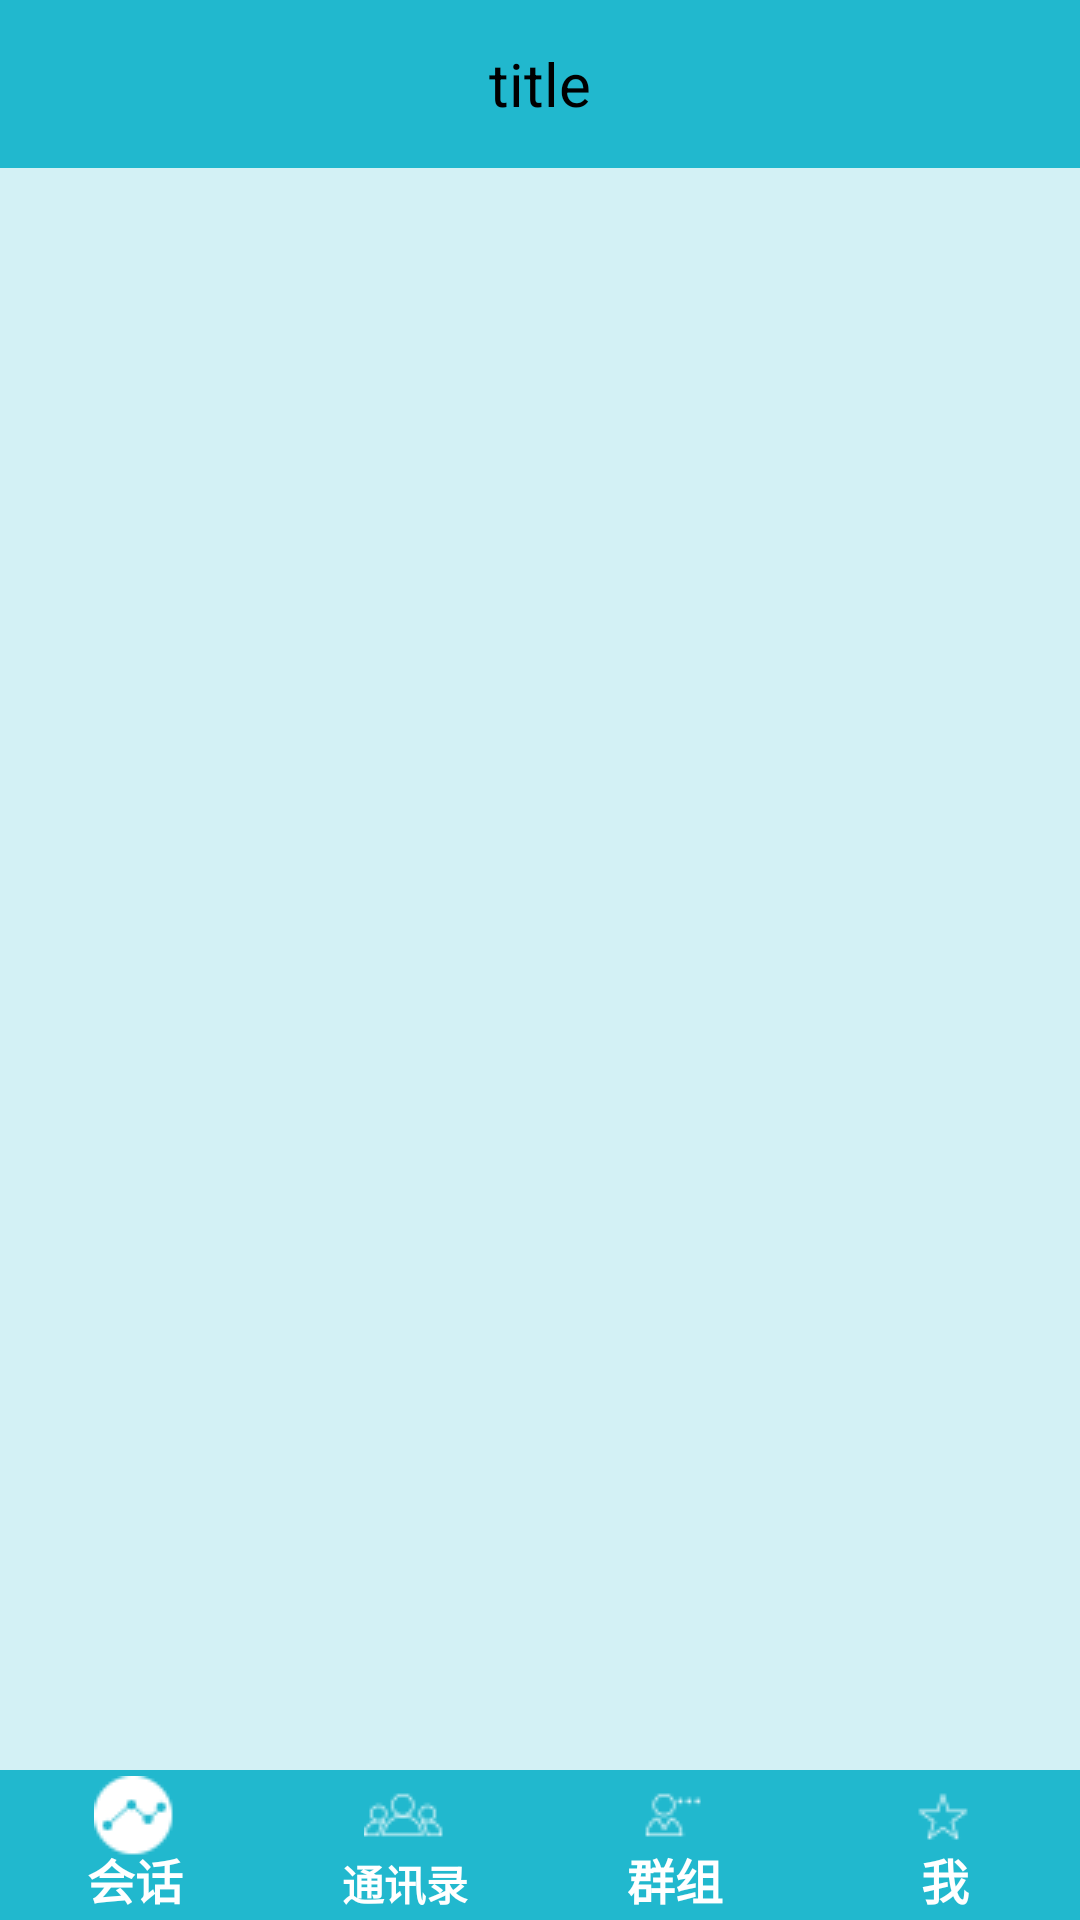

This screen was rendered from an Android layout file. Write that file and the resources it references.
<!-- AndroidManifest.xml: application theme AppTheme -->
<!-- res/layout/activity_main.xml -->
<RelativeLayout xmlns:android="http://schemas.android.com/apk/res/android"
    android:layout_width="match_parent"
    android:layout_height="match_parent">

    <RelativeLayout
        android:id="@+id/main_relativeLayout"
        android:layout_width="match_parent"
        android:layout_height="wrap_content">

        <include layout="@layout/toolbar_layout" />
    </RelativeLayout>

    <RadioGroup
        android:id="@+id/home_group"
        android:layout_width="fill_parent"
        android:layout_height="50dip"
        android:layout_alignParentBottom="true"
        android:orientation="horizontal">

        <RadioButton
            android:id="@+id/home_radio_data"
            style="@style/radio_btn_style"
            android:layout_width="0dp"
            android:layout_height="fill_parent"
            android:layout_weight="1"
            android:checked="true"
            android:drawableTop="@drawable/home_1"
            android:padding="2dp"
            android:text="@string/home_bottom_tx_1"
            android:textColor="#ffffffff" />

        <RadioButton
            android:id="@+id/home_radio_project"
            style="@style/radio_btn_style"
            android:layout_width="0dp"
            android:layout_height="fill_parent"
            android:layout_weight="1"
            android:drawableTop="@drawable/home_2"
            android:padding="2dp"
            android:text="@string/home_bottom_tx_2"
            android:textColor="#ffffffff"
            android:textSize="14sp" />

        <RadioButton
            android:id="@+id/home_radio_outpatient"
            style="@style/radio_btn_style"
            android:layout_width="0dp"
            android:layout_height="fill_parent"
            android:layout_weight="1"
            android:drawableTop="@drawable/home_3"
            android:padding="2dp"
            android:text="@string/home_bottom_tx_3"
            android:textColor="#ffffffff" />

        <RadioButton
            android:id="@+id/home_radio_recommend"
            style="@style/radio_btn_style"
            android:layout_width="0dp"
            android:layout_height="fill_parent"
            android:layout_weight="1"
            android:drawableTop="@drawable/home_4"
            android:padding="2dp"
            android:text="@string/home_bottom_tx_4"
            android:textColor="#ffffffff" />
    </RadioGroup>

    <FrameLayout
        android:id="@+id/homeFragmentContainer"
        android:layout_width="fill_parent"
        android:layout_height="fill_parent"
        android:layout_above="@id/home_group"
        android:layout_below="@id/main_relativeLayout" />

</RelativeLayout>
<!-- res/layout/toolbar_layout.xml (included above) -->
<?xml version="1.0" encoding="utf-8"?>
<RelativeLayout xmlns:android="http://schemas.android.com/apk/res/android"
    android:layout_width="match_parent"
    android:layout_height="wrap_content">

    <android.support.v7.widget.Toolbar
        android:id="@+id/toolbar"
        android:layout_width="match_parent"
        android:layout_height="?attr/actionBarSize"
        android:background="@color/base_color" />

    <TextView
        android:id="@+id/toolbar_title_tx"
        android:layout_width="wrap_content"
        android:layout_height="?attr/actionBarSize"
        android:layout_centerHorizontal="true"
        android:layout_marginLeft="50dp"
        android:layout_marginRight="50dp"
        android:gravity="center"
        android:maxLines="1"
        android:text="title"
        android:textColor="#000000"
        android:textSize="20sp" />

</RelativeLayout>
<!-- resources referenced by this layout -->
<resources>
  <color name="base_color">#21b8ce</color>
  <!-- drawable home_1 (drawable) -->
  <?xml version="1.0" encoding="UTF-8"?>
  <selector xmlns:android="http://schemas.android.com/apk/res/android">
  
      <item android:drawable="@drawable/home_on_1"  android:state_checked="true"/>
      <item android:drawable="@drawable/home_off_1"/>
  
  </selector>
  <!-- drawable home_2 (drawable) -->
  <?xml version="1.0" encoding="UTF-8"?>
  <selector xmlns:android="http://schemas.android.com/apk/res/android">
  
      <item android:drawable="@drawable/home_on_2"  android:state_checked="true"/>
      <item android:drawable="@drawable/home_off_2"/>
  
  </selector>
  <!-- drawable home_3 (drawable) -->
  <?xml version="1.0" encoding="UTF-8"?>
  <selector xmlns:android="http://schemas.android.com/apk/res/android">
  
      <item android:drawable="@drawable/home_on_3"  android:state_checked="true"/>
      <item android:drawable="@drawable/home_off_3"/>
  
  </selector>
  <!-- drawable home_4 (drawable) -->
  <?xml version="1.0" encoding="UTF-8"?>
  <selector xmlns:android="http://schemas.android.com/apk/res/android">
  
      <item android:drawable="@drawable/home_on_4"  android:state_checked="true"/>
      <item android:drawable="@drawable/home_off_4"/>
  
  </selector>
  <string name="home_bottom_tx_1">会话</string>
  <string name="home_bottom_tx_2">通讯录</string>
  <string name="home_bottom_tx_3">群组</string>
  <string name="home_bottom_tx_4">我</string>
  <style name="radio_btn_style">
          <item name="android:layout_marginLeft">0dp</item>
          <item name="android:paddingLeft">0dp</item>
          <item name="android:textSize">16sp</item>
          <item name="android:textColor">#ff333333</item>
          <item name="android:ellipsize">marquee</item>
          <item name="android:gravity">bottom|center_horizontal</item>
          <item name="android:button">@null</item>
          <item name="android:textStyle">bold</item>
          <item name="android:singleLine">true</item>
          <item name="android:background">@color/base_color</item>
          <item name="android:layout_width">fill_parent</item>
          <item name="android:layout_height">fill_parent</item>
          <item name="android:layout_weight">1</item>
      </style>
  <style name="AppTheme" parent="AppTheme.Base" />
  <!-- drawable home_on_1: png bitmap (drawable, 1654 bytes) -->
  <!-- drawable home_off_1: png bitmap (drawable, 1289 bytes) -->
  <!-- drawable home_on_2: png bitmap (drawable, 1856 bytes) -->
  <!-- drawable home_off_2: png bitmap (drawable, 1455 bytes) -->
  <!-- drawable home_on_3: png bitmap (drawable, 1765 bytes) -->
  <!-- drawable home_off_3: png bitmap (drawable, 1371 bytes) -->
  <!-- drawable home_on_4: png bitmap (drawable, 1657 bytes) -->
  <!-- drawable home_off_4: png bitmap (drawable, 1347 bytes) -->
  <style name="AppTheme.Base" parent="Theme.AppCompat.NoActionBar">
          <item name="windowActionBar">false</item>
          <item name="android:windowNoTitle">true</item>
          <item name="colorPrimary">@color/base_color</item>
          <item name="colorPrimaryDark">@color/base_color</item>
          <item name="android:windowBackground">@color/base_bg_color</item>
      </style>
  <color name="base_bg_color">#d3f1f5</color>
</resources>
